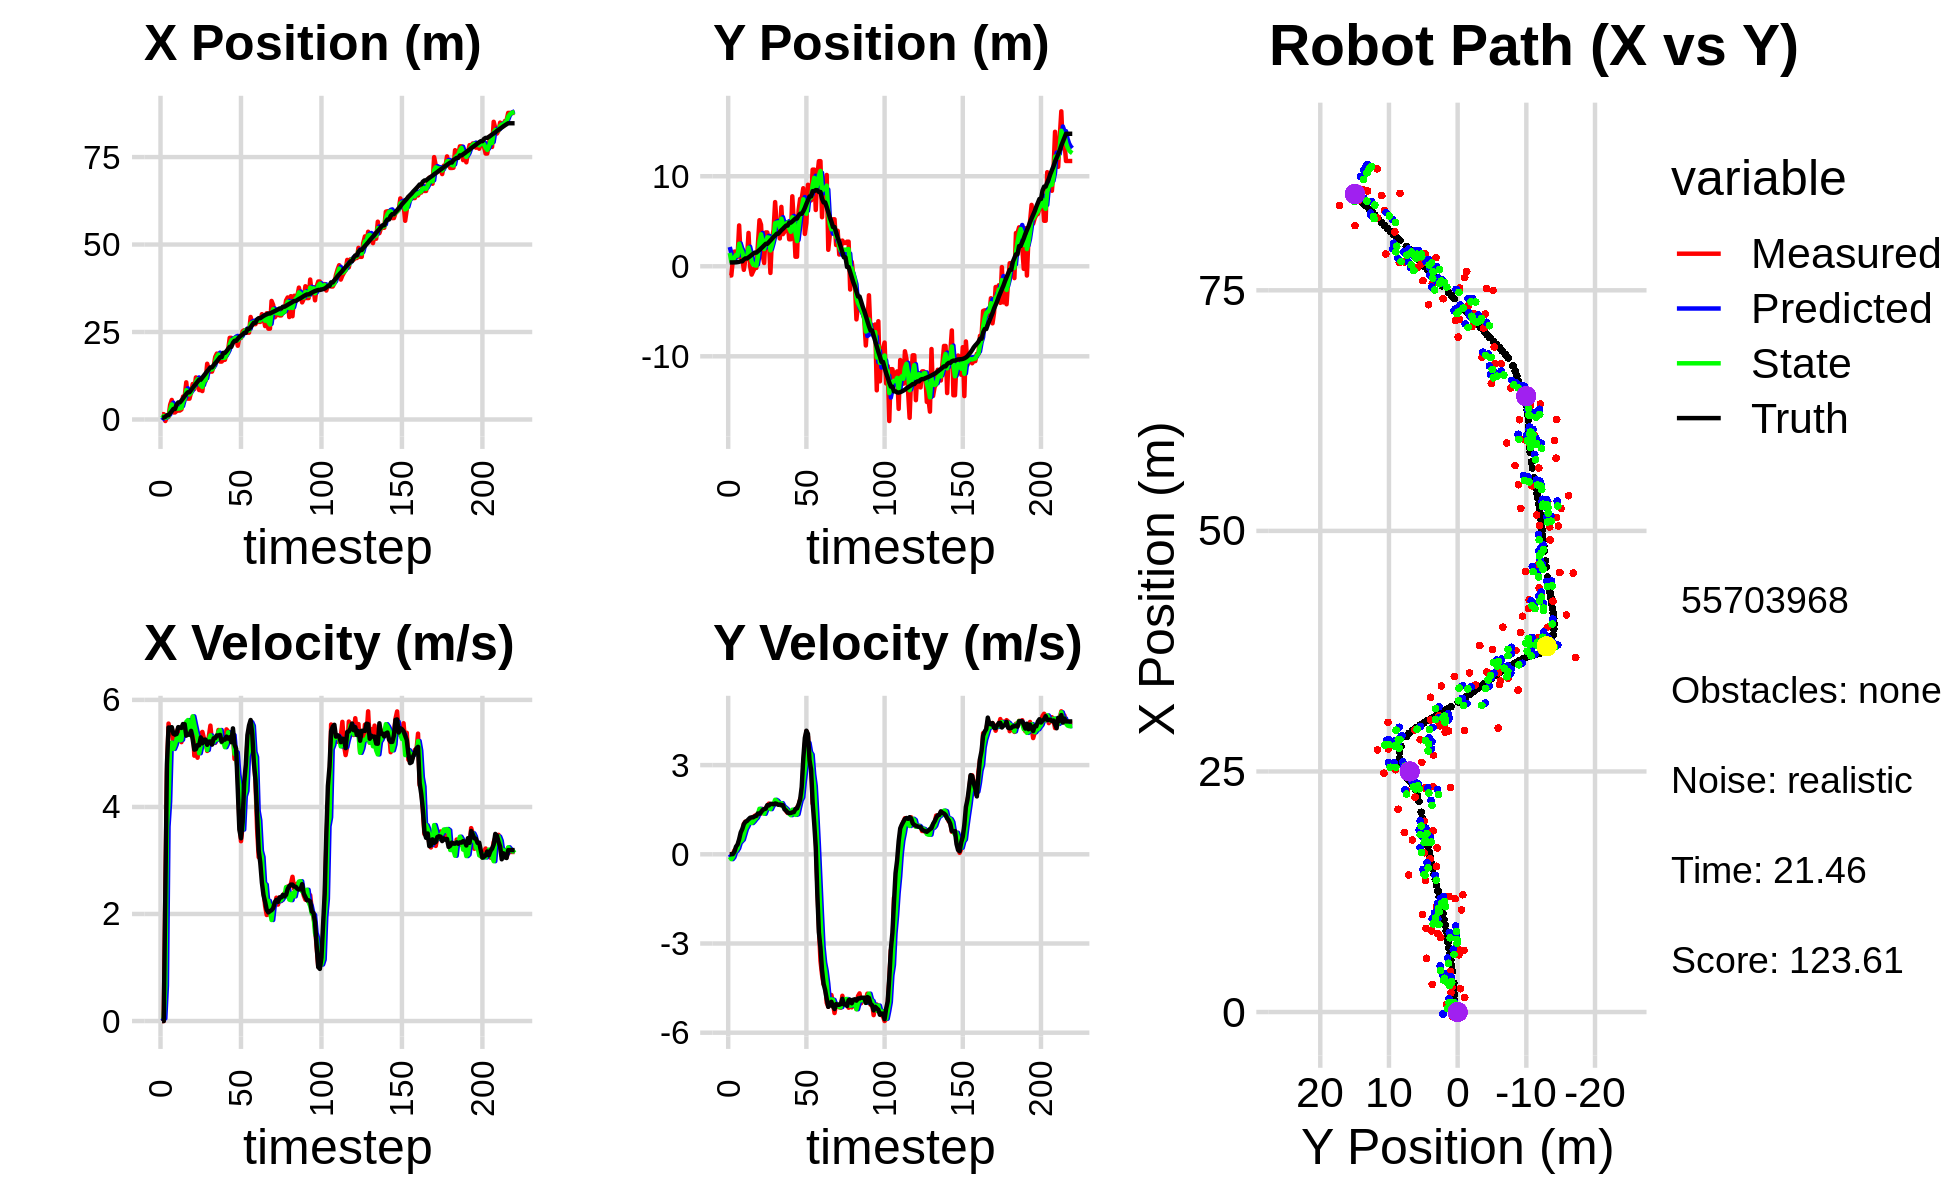

Source data for this figure (header and first rows):
-3.329391480819569038e-01, 2.983656942598099437e+00, 0.000000000000000000e+00, -0.000000000000000000e+00, 0.000000000000000000e+00, 0.000000000000000000e+00, 0.000000000000000000e+00, 0.000000000000000000e+00, -2.027230306647299918e-01, 2.137160179119846681e+00, 0.000000000000000000e+00, 0.000000000000000000e+00, 5.496994850128914534e-01, 4.260039932105421090e-01, 0.000000000000000000e+00, 0.000000000000000000e+00, 0.000000000000000000e+00, 1.854039328463841230e-05
1.522355556034478141e+00, -1.025887429191797873e+00, 0.000000000000000000e+00, -0.000000000000000000e+00, -2.027230306647299918e-01, 2.137160179119846681e+00, 0.000000000000000000e+00, 0.000000000000000000e+00, 3.550817029588235751e-01, 1.479209478803277245e+00, 3.495098523548176989e-02, -8.576582019870082618e-02, 5.496994850128914534e-01, 4.260039932105421090e-01, 0.000000000000000000e+00, 0.000000000000000000e+00, 0.000000000000000000e+00, 5.697197630070149899e-04
1.522355556034478141e+00, -1.025887429191797873e+00, 0.000000000000000000e+00, -0.000000000000000000e+00, 3.585768014823717542e-01, 1.470632896783407251e+00, 3.495098523548176989e-02, -8.576582019870082618e-02, 9.773618359332585381e-01, 5.125196641320677315e-01, 4.824531097780867389e-02, -1.632607712944115497e-01, 5.496994850128914534e-01, 4.260039932105421090e-01, 0.000000000000000000e+00, 0.000000000000000000e+00, 0.000000000000000000e+00, 5.121087451698258519e-05
-4.408455496321631584e-01, 7.447978373852991441e-01, 2.409960529188088341e+00, 1.380802155974717761e-02, 9.821863670310394534e-01, 4.961935870026265571e-01, 4.824531097780867389e-02, -1.632607712944115497e-01, 4.567089630085965357e-01, 5.958456274987301571e-01, 6.595689706875634828e-01, -9.759305444974172850e-02, 7.407357091433037777e-01, 4.263976033332809723e-01, 2.399999999999999911e+00, 6.000000000000000125e-03, 2.400000095367431641e+00, -5.729500669986009598e-03
7.780777807071557195e-01, 1.628201287821879673e+00, 4.635130041259324152e+00, 1.316786957726919505e-01, 5.226658600773528285e-01, 5.860863220537559926e-01, 6.595689706875634828e-01, -9.759305444974172850e-02, 7.413551668436750841e-01, 9.963532315200338552e-01, 3.633156947846902352e+00, 6.934599107910366378e-02, 1.216424643489222523e+00, 4.332784828259560461e-01, 4.799000000000000377e+00, 8.799999999999999489e-02, 4.800000190734863281e+00, -2.840120717883110046e-02
7.780777807071557195e-01, 1.628201287821879673e+00, 5.557757666109982786e+00, 1.578894819303082175e-01, 1.104670861628365364e+00, 1.003287830627944244e+00, 3.633156947846902352e+00, 6.934599107910366378e-02, 9.954819875362531656e-01, 1.248284916356650953e+00, 4.100258665752615883e+00, 1.165207086629515554e-01, 1.216424643489222523e+00, 4.332784828259560461e-01, 5.483999999999999986e+00, 2.580000000000000071e-01, 5.489999771118164062e+00, -2.840120717883110046e-02
4.204824864501098602e+00, 1.041623081314732246e+00, 5.379636728675430746e+00, 3.000879717813405567e-01, 1.405507854111514909e+00, 1.259936987222946003e+00, 4.100258665752615883e+00, 1.165207086629515554e-01, 2.761797725093415146e+00, 1.179781232715616968e+00, 5.186692247661496502e+00, 2.003624238906886734e-01, 1.841958701461098302e+00, 4.584442027255192786e-01, 5.480000000000000426e+00, 3.300000000000000155e-01, 5.489999771118164062e+00, -5.572444945573806763e-02
5.586142241637967132e+00, 4.537232092040322406e+00, 5.469001482088504673e+00, 4.315315267642367281e-01, 3.280466949859564885e+00, 1.199817475104685727e+00, 5.186692247661496502e+00, 2.003624238906886734e-01, 4.301184543883703526e+00, 2.502951185470480233e+00, 5.200523827925492171e+00, 3.763640736537853249e-01, 2.367253958739453434e+00, 4.924742490435759512e-01, 5.490000000000000213e+00, 5.060000000000000053e-01, 5.513000011444091797e+00, -7.874184846878051758e-02
2.009210109197704597e+00, 9.696330120726188717e-01, 5.218211411866095162e+00, 6.291312281007280793e-01, 4.821236926676252921e+00, 2.540587592835858555e+00, 5.200523827925492171e+00, 3.763640736537853249e-01, 3.515916055553557129e+00, 1.937312067355837497e+00, 5.084279093828624418e+00, 4.401223403299969195e-01, 3.003469168924126631e+00, 5.535594214918558853e-01, 5.368000000000000327e+00, 7.319999999999999840e-01, 5.418000221252441406e+00, -1.199854090809822083e-01
2.009210109197704597e+00, 9.696330120726188717e-01, 5.207290342380929360e+00, 6.278145344455512422e-01, 4.024343964936419660e+00, 1.981324301388837306e+00, 5.084279093828624418e+00, 4.401223403299969195e-01, 3.122132878786250565e+00, 1.593064710309380905e+00, 5.159262296174568441e+00, 4.927028022795049145e-01, 3.003469168924126631e+00, 5.535594214918558853e-01, 5.350999999999999979e+00, 8.479999999999999760e-01, 5.418000221252441406e+00, -1.199854090809822083e-01
2.421485364047941236e+00, -3.958626246834373030e-01, 5.385406461613548856e+00, 1.024558374621868495e+00, 3.638059108403707498e+00, 1.642334990537331452e+00, 5.159262296174568441e+00, 4.927028022795049145e-01, 3.082557134570341972e+00, 8.644021010137487027e-01, 5.273254050915484825e+00, 6.731058994283803942e-01, 4.242990195681147547e+00, 7.510032188883258852e-01, 5.363000000000000433e+00, 1.010999999999999899e+00, 5.456999778747558594e+00, -1.880005002021789551e-01
2.551600873213143661e+00, 8.153506690429869197e-01, 5.471041747775828412e+00, 1.097315516455309226e+00, 3.609882539661890544e+00, 9.317126909565867088e-01, 5.273254050915484825e+00, 6.731058994283803942e-01, 3.135883622104215895e+00, 8.975055068335134889e-01, 5.343259836056758694e+00, 8.539714310419244114e-01, 4.873460471293961760e+00, 8.737599396692550258e-01, 5.490999999999999659e+00, 1.090999999999999970e+00, 5.598000049591064453e+00, -1.979415863752365112e-01
2.551600873213143661e+00, 8.153506690429869197e-01, 5.280830127616678027e+00, 1.059165165602002023e+00, 3.670209605709891854e+00, 9.829026499377059300e-01, 5.343259836056758694e+00, 8.539714310419244114e-01, 3.162700635981127828e+00, 9.228793819930323217e-01, 5.244222993275151623e+00, 9.447904408802066945e-01, 4.873460471293961760e+00, 8.737599396692550258e-01, 5.485999999999999766e+00, 1.118999999999999995e+00, 5.598000049591064453e+00, -1.979415863752365112e-01
2.870260178815269736e+00, 3.703258826478484256e+00, 5.210956272812657275e+00, 1.091287983828577612e+00, 3.687122935308642990e+00, 1.017358426081053091e+00, 5.244222993275151623e+00, 9.447904408802066945e-01, 3.310787007628105627e+00, 2.064502464836103002e+00, 5.255604079280849383e+00, 1.089091792665959568e+00, 5.398980796492312884e+00, 9.810007351044378598e-01, 5.475999999999999979e+00, 1.177000000000000046e+00, 5.600999832153320312e+00, -2.064383774995803833e-01
6.566324353308703010e+00, 2.163530722636124864e-02, 5.466755437606772183e+00, 1.200414658295992698e+00, 3.836347415556190743e+00, 2.173411644102698936e+00, 5.255604079280849383e+00, 1.089091792665959568e+00, 5.067224027550530252e+00, 1.340996888232001139e+00, 5.541962508785449160e+00, 1.067274208427376747e+00, 6.027356803237660543e+00, 1.115527644054537859e+00, 5.549000000000000377e+00, 1.227999999999999980e+00, 5.683000087738037109e+00, -2.161539345979690552e-01
6.418136894786080404e+00, -9.259688120836367942e-01, 5.325992992290492722e+00, 1.193132283048237596e+00, 5.621420278429074990e+00, 1.447724309074738702e+00, 5.541962508785449160e+00, 1.067274208427376747e+00, 5.976879882958010981e+00, 5.289766278291856416e-01, 5.474042975384855403e+00, 1.050914197102259084e+00, 6.659021079191185244e+00, 1.255189730355911859e+00, 5.546000000000000263e+00, 1.241999999999999993e+00, 5.683000087738037109e+00, -2.203820645809173584e-01
1.061911672312091071e+01, -5.478938684918388535e-01, 5.375768873818071114e+00, 1.253598342659042020e+00, 6.524284180496496610e+00, 6.340680475394115945e-01, 5.474042975384855403e+00, 1.050914197102259084e+00, 8.368279234071421158e+00, 1.802769009042553550e-01, 5.590735909693086647e+00, 1.104926174852371545e+00, 7.280320823236053229e+00, 1.396516217781866187e+00, 5.333000000000000185e+00, 1.243999999999999995e+00, 5.475999832153320312e+00, -2.291000187397003174e-01
5.946369826571330286e+00, -1.859720813214890689e-01, 5.428718290212906084e+00, 1.294827040535337481e+00, 8.927352825040729911e+00, 2.907695183894924984e-01, 5.590735909693086647e+00, 1.104926174852371545e+00, 7.538575329718787188e+00, 1.104447095451666916e-01, 5.623334776930819068e+00, 1.175205249514040595e+00, 7.781560599742501694e+00, 1.514960303169533784e+00, 5.354000000000000092e+00, 1.276999999999999913e+00, 5.504000186920166016e+00, -2.341397404670715332e-01
5.946369826571330286e+00, -1.859720813214890689e-01, 5.388061707877519702e+00, 1.326721395514316892e+00, 8.100908807411869361e+00, 2.279652344965707456e-01, 5.623334776930819068e+00, 1.175205249514040595e+00, 7.137468288585910869e+00, 7.103528512573983877e-02, 5.345106390657701212e+00, 1.231186080517608694e+00, 7.781560599742501694e+00, 1.514960303169533784e+00, 5.349999999999999645e+00, 1.292999999999999927e+00, 5.504000186920166016e+00, -2.414306104183197021e-01
7.748307108601510507e+00, 2.459498777082152365e+00, 5.468654630125475258e+00, 1.346566074374816457e+00, 7.671978927651680991e+00, 1.941538931775007026e-01, 5.345106390657701212e+00, 1.231186080517608694e+00, 7.715611027018694834e+00, 1.076802296624243427e+00, 5.371471009929921436e+00, 1.354242399614645542e+00, 8.393533408193382783e+00, 1.662041916021562482e+00, 5.421000000000000263e+00, 1.372000000000000108e+00, 5.592000007629394531e+00, -2.414306104183197021e-01
1.013828855767557080e+01, 5.116500272411333761e+00, 5.680899365087297426e+00, 1.457945375851530612e+00, 8.252758128011686622e+00, 1.212226536585707892e+00, 5.371471009929921436e+00, 1.354242399614645542e+00, 9.091648597237186991e+00, 2.730540009966673676e+00, 5.693332519378689227e+00, 1.530254059042150727e+00, 9.013963401435644229e+00, 1.817346944008643606e+00, 5.259999999999999787e+00, 1.364999999999999991e+00, 5.434000015258789062e+00, -2.512181401252746582e-01
8.692937552865306117e+00, 4.614523782628243254e+00, 4.957496792003683872e+00, 1.365061023270115470e+00, 9.660981849175055203e+00, 2.883565415870888771e+00, 5.693332519378689227e+00, 1.530254059042150727e+00, 9.158811195351972856e+00, 3.551562607676487904e+00, 5.548576077625422265e+00, 1.510467176456289806e+00, 9.610498130184099708e+00, 1.974962605435470309e+00, 5.070999999999999730e+00, 1.413999999999999924e+00, 5.263999938964843750e+00, -2.686942517757415771e-01
1.202178984833507336e+01, 1.256073310189750769e+00, 5.219921470537506991e+00, 1.524554374340221452e+00, 9.713668803114515526e+00, 3.702609325322117062e+00, 5.548576077625422265e+00, 1.510467176456289806e+00, 1.075608218378070013e+01, 2.753117864865577857e+00, 5.408142462690388008e+00, 1.436919894548416510e+00, 1.019276016954933084e+01, 2.140036954498328203e+00, 5.080000000000000071e+00, 1.487999999999999989e+00, 5.294000148773193359e+00, -2.841608226299285889e-01
1.178322333108346598e+01, 3.612144134573401222e-01, 4.919926099420203869e+00, 1.449472350088470973e+00, 1.129689643004973831e+01, 2.896809854320419486e+00, 5.408142462690388008e+00, 1.436919894548416510e+00, 1.148620694122199026e+01, 1.912534526888595821e+00, 5.285757281507390104e+00, 1.361887249192116123e+00, 1.078618019770960146e+01, 2.314277542886942207e+00, 5.155999999999999694e+00, 1.516999999999999904e+00, 5.375000000000000000e+00, -2.865069508552551270e-01
8.418636500718838178e+00, 3.760218633570003632e+00, 5.135345877437653250e+00, 1.552882887787113919e+00, 1.201478266937272998e+01, 2.048723251807807344e+00, 5.285757281507390104e+00, 1.361887249192116123e+00, 1.040895984409336528e+01, 2.717988738911381930e+00, 5.003748298846456777e+00, 1.504784764213396908e+00, 1.137866181117330910e+01, 2.489850772801065037e+00, 5.150999999999999801e+00, 1.534999999999999920e+00, 5.375000000000000000e+00, -2.936490178108215332e-01
8.418636500718838178e+00, 3.760218633570003632e+00, 5.365072687596399881e+00, 1.622350230567038754e+00, 1.090933467397801060e+01, 2.868467215332721754e+00, 5.003748298846456777e+00, 1.504784764213396908e+00, 9.778347459504475481e+00, 3.217691788597219826e+00, 5.144358084333888748e+00, 1.586553144266158677e+00, 1.137866181117330910e+01, 2.489850772801065037e+00, 5.299000000000000377e+00, 1.653000000000000025e+00, 5.551000118255615234e+00, -2.936490178108215332e-01
8.122089802933599501e+00, 2.863101898332991890e+00, 5.401678305584411532e+00, 1.703751117943797855e+00, 1.029278326793786391e+01, 3.376347103023835672e+00, 5.144358084333888748e+00, 1.586553144266158677e+00, 9.313533891908846840e+00, 3.180008233642762416e+00, 5.237276465107752799e+00, 1.623332203365930981e+00, 1.198609703773493429e+01, 2.677284493140642763e+00, 5.189000000000000057e+00, 1.641999999999999904e+00, 5.441999912261962891e+00, -3.055350780487060547e-01
1.218847823153359400e+01, -7.435521944696755758e-01, 5.279423213686751382e+00, 1.682370442211134076e+00, 9.837261538419621587e+00, 3.342341453979355670e+00, 5.237276465107752799e+00, 1.623332203365930981e+00, 1.093620498829715793e+01, 1.757307031346857729e+00, 5.191477952141783092e+00, 1.519211598269055941e+00, 1.257698601431794394e+01, 2.864494814259444411e+00, 5.256999999999999673e+00, 1.695000000000000062e+00, 5.522999763488769531e+00, -3.084920048713684082e-01
1.100206464529227368e+01, 3.071473576999337318e+00, 5.225671455239568886e+00, 1.686250505996260696e+00, 1.145535278351133712e+01, 1.909228191173763411e+00, 5.191477952141783092e+00, 1.519211598269055941e+00, 1.125147699635824239e+01, 2.364671193253410575e+00, 5.196100111187094583e+00, 1.632938402996030991e+00, 1.316943901776014592e+01, 3.054561151277265907e+00, 5.256999999999999673e+00, 1.693999999999999950e+00, 5.522999763488769531e+00, -3.121374547481536865e-01
1.592663997430352474e+01, 4.017390801144273382e+00, 5.045991440109234283e+00, 1.637373984469385757e+00, 1.177108700747695202e+01, 2.527965033553013718e+00, 5.196100111187094583e+00, 1.632938402996030991e+00, 1.369593981802703198e+01, 3.106401502269660497e+00, 5.064104972335409016e+00, 1.682755489513820812e+00, 1.378662079566667842e+01, 3.253435625550272103e+00, 5.160999999999999588e+00, 1.681999999999999940e+00, 5.428999900817871094e+00, -3.137705922126770020e-01
1.424302589836125676e+01, 7.127732767954686466e+00, 5.310634467975686945e+00, 1.738649919850158820e+00, 1.420235031526057234e+01, 3.274677051221042579e+00, 5.064104972335409016e+00, 1.682755489513820812e+00, 1.421197170555196898e+01, 4.772098215973212376e+00, 5.252502651968075753e+00, 1.832781708931225717e+00, 1.428538674063887903e+01, 3.416286720226685780e+00, 5.219999999999999751e+00, 1.709000000000000075e+00, 5.492000102996826172e+00, -3.163922727108001709e-01
1.368346875882044245e+01, 4.656914725203305849e+00, 5.519570519888159943e+00, 1.784921188171402884e+00, 1.473722197074877727e+01, 4.955376386866334748e+00, 5.252502651968075753e+00, 1.832781708931225717e+00, 1.426872191638947562e+01, 4.838286335248317194e+00, 5.337881053502928630e+00, 1.801454074982228981e+00, 1.488380020805971604e+01, 3.611844791600234750e+00, 5.224000000000000199e+00, 1.697000000000000064e+00, 5.492000102996826172e+00, -3.127663731575012207e-01
1.368346875882044245e+01, 4.656914725203305849e+00, 5.216046246917590778e+00, 1.686767372761781791e+00, 1.480251002173976893e+01, 5.018431742746540358e+00, 5.337881053502928630e+00, 1.801454074982228981e+00, 1.430670845790414702e+01, 4.875189753528315073e+00, 5.193225974495268460e+00, 1.737585414602658140e+00, 1.488380020805971604e+01, 3.611844791600234750e+00, 5.163999999999999702e+00, 1.665000000000000036e+00, 5.426000118255615234e+00, -3.127663731575012207e-01
1.514218333337755062e+01, 3.089281870618781678e+00, 5.290268858987506206e+00, 1.697702560919008175e+00, 1.482603105535367405e+01, 5.048948294988580443e+00, 5.193225974495268460e+00, 1.737585414602658140e+00, 1.498215396982788938e+01, 4.287043835246930001e+00, 5.207735071386228931e+00, 1.656437053904408652e+00, 1.548109024752475094e+01, 3.804343952977699672e+00, 5.282000000000000028e+00, 1.673999999999999932e+00, 5.540999889373779297e+00, -3.105286061763763428e-01
1.787202101909763741e+01, 6.597399963092977160e+00, 5.197637044983258292e+00, 1.642550601210266636e+00, 1.550292747696651219e+01, 4.452687540637370489e+00, 5.207735071386228931e+00, 1.656437053904408652e+00, 1.656207745853637903e+01, 5.285073167892042179e+00, 5.311225703532162612e+00, 1.719342991348105754e+00, 1.609680908868114813e+01, 4.000789893878708092e+00, 5.285999999999999588e+00, 1.659999999999999920e+00, 5.540999889373779297e+00, -3.060873150825500488e-01
1.883942145053149986e+01, 3.570295705603689473e+00, 5.256219336580634227e+00, 1.626087540888425442e+00, 1.709320002888959422e+01, 5.457007467026852687e+00, 5.311225703532162612e+00, 1.719342991348105754e+00, 1.790360992771784865e+01, 4.722093150804454353e+00, 5.257500299538000910e+00, 1.616246883358258835e+00, 1.660472077139338509e+01, 4.160169138287490576e+00, 5.336000000000000298e+00, 1.649999999999999911e+00, 5.585999965667724609e+00, -3.000257611274719238e-01
1.872768086149427447e+01, 3.847697241408006175e+00, 5.438055509360695261e+00, 1.587380497834905979e+00, 1.842935995767165025e+01, 4.883717839140279793e+00, 5.257500299538000910e+00, 1.616246883358258835e+00, 1.855565943532783280e+01, 4.480733707660251142e+00, 5.408138278131689347e+00, 1.569694013170958469e+00, 1.720828217282157269e+01, 4.342682137488242056e+00, 5.334999999999999964e+00, 1.510999999999999899e+00, 5.545000076293945312e+00, -2.840111851692199707e-01
1.655029016724339286e+01, 4.852797521854804508e+00, 5.270190990810534437e+00, 1.453676719150195584e+00, 1.909647326314100013e+01, 4.637703108977347277e+00, 5.408138278131689347e+00, 1.569694013170958469e+00, 1.789464412960508000e+01, 4.718307716358871140e+00, 5.437145298352104028e+00, 1.523889324977815818e+00, 1.781527298665113435e+01, 4.515482915770284045e+00, 5.346000000000000085e+00, 1.471999999999999975e+00, 5.545000076293945312e+00, -2.691376805305480957e-01
1.655029016724339286e+01, 4.852797521854804508e+00, 5.250194387546698316e+00, 1.389684288075154983e+00, 1.843835865944028996e+01, 4.870696648856652544e+00, 5.437145298352104028e+00, 1.523889324977815818e+00, 1.760228486492241373e+01, 4.860380272216694664e+00, 5.207039775601581155e+00, 1.462275268179127563e+00, 1.781527298665113435e+01, 4.515482915770284045e+00, 5.219000000000000306e+00, 1.405999999999999917e+00, 5.405000209808349609e+00, -2.587578892707824707e-01
1.705203121863359428e+01, 2.995627893604789538e+00, 5.267177725701672308e+00, 1.388037498331130548e+00, 1.812298884248257025e+01, 5.006607799034607176e+00, 5.207039775601581155e+00, 1.462275268179127563e+00, 1.762816732766293271e+01, 4.223924032371383142e+00, 5.245985944504125698e+00, 1.363767796792359821e+00, 1.904009026284645500e+01, 4.842530741249927217e+00, 5.259000000000000341e+00, 1.385000000000000009e+00, 5.439000129699707031e+00, -2.576678097248077393e-01
1.705203121863359428e+01, 2.995627893604789538e+00, 5.143403150359742604e+00, 1.355419697895751563e+00, 1.815276592211334616e+01, 4.360300812050619257e+00, 5.245985944504125698e+00, 1.363767796792359821e+00, 1.766523463509120262e+01, 3.830222061445387460e+00, 5.116669516887411895e+00, 1.315971667695755132e+00, 1.904009026284645500e+01, 4.842530741249927217e+00, 5.258000000000000007e+00, 1.389999999999999902e+00, 5.439000129699707031e+00, -2.576678097248077393e-01
1.865012180811762832e+01, 7.772455944318021892e+00, 5.449378553759248511e+00, 1.446138826970749802e+00, 1.817690158677994461e+01, 3.961819228214963129e+00, 5.116669516887411895e+00, 1.315971667695755132e+00, 1.842902187585830731e+01, 5.444672886074623186e+00, 5.180703292881848832e+00, 1.497887634308112448e+00, 1.954431503981052387e+01, 4.975648894110798359e+00, 5.314000000000000057e+00, 1.409999999999999920e+00, 5.498000144958496094e+00, -2.593978047370910645e-01
1.983081689486992261e+01, 4.850092752918079064e+00, 5.410570806545443645e+00, 1.444203060252595705e+00, 1.894709220514649317e+01, 5.594461649505434231e+00, 5.180703292881848832e+00, 1.497887634308112448e+00, 1.933232534925109647e+01, 5.304094101046489484e+00, 5.396196250109383641e+00, 1.449479592309518061e+00, 2.015340584482717645e+01, 5.137122645160314249e+00, 5.275999999999999801e+00, 1.417999999999999927e+00, 5.515999794006347656e+00, -2.608412206172943115e-01
2.333427542398978716e+01, 1.058225168731302679e+00, 5.245891064923010383e+00, 1.488568669499840569e+00, 1.987194497426203554e+01, 5.449042060277441202e+00, 5.396196250109383641e+00, 1.449479592309518061e+00, 2.147619602614247469e+01, 3.745166294753448089e+00, 5.280213351703334723e+00, 1.325798773275687070e+00, 2.076161164057330311e+01, 5.303318990440519798e+00, 5.301999999999999602e+00, 1.520999999999999908e+00, 5.515999794006347656e+00, -2.764909863471984863e-01
2.333427542398978716e+01, 1.058225168731302679e+00, 5.237059305285897359e+00, 1.575807517056796003e+00, 2.200421736131280781e+01, 3.877746172081016685e+00, 5.280213351703334723e+00, 1.325798773275687070e+00, 2.260001948092909885e+01, 2.789265478228773354e+00, 5.309998239953051424e+00, 1.348598444113663364e+00, 2.076161164057330311e+01, 5.303318990440519798e+00, 5.209999999999999964e+00, 1.542000000000000037e+00, 5.434000015258789062e+00, -2.922781407833099365e-01
2.233413133021661423e+01, 6.195190622177440432e+00, 5.368884361164671049e+00, 1.637329769569350280e+00, 2.313101930492440417e+01, 2.924125322640139579e+00, 5.309998239953051424e+00, 1.348598444113663364e+00, 2.276404144978099708e+01, 4.201452071757160844e+00, 5.342188322430653891e+00, 1.585251428631296422e+00, 2.188267582667222300e+01, 5.636705412143977689e+00, 5.467999999999999972e+00, 1.671000000000000041e+00, 5.717000007629394531e+00, -2.960069477558135986e-01
2.302429449578242782e+01, 7.487653984363418225e+00, 4.895813541202961972e+00, 1.859348985507642604e+00, 2.329826028202406363e+01, 4.359977214620290198e+00, 5.342188322430653891e+00, 1.585251428631296422e+00, 2.319479847013803919e+01, 5.581258190849423428e+00, 4.991391603297678614e+00, 1.810689458111453431e+00, 2.248618477573739227e+01, 5.830842985443408288e+00, 5.161999999999999922e+00, 1.840000000000000080e+00, 5.480000019073486328e+00, -3.629577755928039551e-01
2.302429449578242782e+01, 7.487653984363418225e+00, 5.042585174798784209e+00, 1.915090423724392643e+00, 2.369393763046780776e+01, 5.762327136660569060e+00, 4.991391603297678614e+00, 1.810689458111453431e+00, 2.338570260003167078e+01, 6.434852354275687247e+00, 5.018830709796751499e+00, 1.913744748198201728e+00, 2.248618477573739227e+01, 5.830842985443408288e+00, 5.086999999999999744e+00, 2.261000000000000121e+00, 5.566999912261962891e+00, -3.629577755928039551e-01
2.107295137649872885e+01, 8.669528975147093419e+00, 4.653586509601926657e+00, 2.925943264686033718e+00, 2.388758567101134744e+01, 6.626226829095507753e+00, 5.018830709796751499e+00, 1.913744748198201728e+00, 2.264637783048904041e+01, 7.444990827080510520e+00, 4.610117179018874189e+00, 2.439831155617969483e+00, 2.306134098774100849e+01, 6.100396170265890206e+00, 4.331999999999999851e+00, 3.201999999999999957e+00, 5.387000083923339844e+00, -5.612915158271789551e-01
2.343553120598482309e+01, 3.593598617961087704e+00, 3.733523798256124238e+00, 3.663899628691277943e+00, 2.310738954839092685e+01, 7.688973942642307158e+00, 4.610117179018874189e+00, 2.439831155617969483e+00, 2.317701648497894240e+01, 6.129548616439937980e+00, 4.404259151110064607e+00, 2.864389729872236057e+00, 2.354804962845442518e+01, 6.473817361768955614e+00, 3.575000000000000178e+00, 3.911000000000000032e+00, 5.298999786376953125e+00, -7.759864926338195801e-01
2.327635109421012416e+01, 4.814993395325674719e+00, 3.359830111619088733e+00, 4.140261255237605909e+00, 2.361744240008994922e+01, 6.415987589427161630e+00, 4.404259151110064607e+00, 2.864389729872236057e+00, 2.351014016970449916e+01, 5.826372318882812706e+00, 3.597481681328502212e+00, 3.392906550263827370e+00, 2.395791596174701965e+01, 6.928259386457034097e+00, 3.415000000000000036e+00, 4.155999999999999694e+00, 5.379000186920166016e+00, -8.890812397003173828e-01
2.518470978736716859e+01, 9.050819172862629713e+00, 3.646302031536876154e+00, 3.966739923177669436e+00, 2.386988833783734876e+01, 6.165662973909195266e+00, 3.597481681328502212e+00, 3.392906550263827370e+00, 2.448949135374314423e+01, 7.300302544695280282e+00, 3.577339159789678646e+00, 3.746768906606875227e+00, 2.428977650421392553e+01, 7.330290807962343891e+00, 3.718999999999999861e+00, 4.046000000000000263e+00, 5.467000007629394531e+00, -8.274639844894409180e-01
2.551439738242207866e+01, 7.319543852123292282e+00, 4.357291201614772902e+00, 3.095647935647604321e+00, 2.484722526972211298e+01, 7.674979435355967716e+00, 3.577339159789678646e+00, 3.746768906606875227e+00, 2.511126220256649333e+01, 7.520634196756147638e+00, 4.199213150313493514e+00, 3.439265757491479558e+00, 2.475446671219158290e+01, 7.752356542805448392e+00, 4.456999999999999851e+00, 3.165999999999999925e+00, 5.467000007629394531e+00, -6.177065968513488770e-01
2.551439738242207866e+01, 7.319543852123292282e+00, 4.632832039866000784e+00, 3.291406581937510456e+00, 2.553118351759784233e+01, 7.864560772505295283e+00, 4.199213150313493514e+00, 3.439265757491479558e+00, 2.556512879583853248e+01, 7.649232957416090883e+00, 4.297571701168763525e+00, 3.354478346544336187e+00, 2.475446671219158290e+01, 7.752356542805448392e+00, 4.790000000000000036e+00, 2.851999999999999869e+00, 5.574999809265136719e+00, -6.177065968513488770e-01
2.481636220171977669e+01, 1.073701883689311032e+01, 5.230278192438496454e+00, 1.704461860026681208e+00, 2.599488596595540812e+01, 7.984680792070524724e+00, 4.297571701168763525e+00, 3.354478346544336187e+00, 2.542801206180689988e+01, 9.011947944785498876e+00, 4.948420652742784753e+00, 2.692959564987849497e+00, 2.586352890716039710e+01, 8.341937079349753148e+00, 5.342999999999999972e+00, 1.743000000000000105e+00, 5.619999885559082031e+00, -3.150308728218078613e-01
2.481636220171977669e+01, 1.073701883689311032e+01, 5.278768432365539276e+00, 1.720264033734893561e+00, 2.592285412708117676e+01, 9.281243901284284448e+00, 4.948420652742784753e+00, 2.692959564987849497e+00, 2.543722542811934773e+01, 9.822080474868576161e+00, 5.049286111882891781e+00, 2.297625682766577970e+00, 2.586352890716039710e+01, 8.341937079349753148e+00, 5.522999999999999687e+00, 1.036999999999999922e+00, 5.619999885559082031e+00, -3.150308728218078613e-01
2.929739922255519602e+01, 6.251662029210456772e+00, 5.546841903356305004e+00, 5.073921673403833932e-01, 2.594215403930763841e+01, 1.005184304314523480e+01, 5.049286111882891781e+00, 2.297625682766577970e+00, 2.741824792089923335e+01, 8.531399591475551603e+00, 5.583649358011347097e+00, 1.361196418634207816e+00, 2.638705223740674199e+01, 8.463932527679011386e+00, 5.623999999999999666e+00, 2.409999999999999920e-01, 5.629000186920166016e+00, -9.122020006179809570e-02
2.732552269091473818e+01, 1.009479166437699149e+01, 5.213561708173570786e+00, -1.043677336182019744e+00, 2.797661285670036690e+01, 8.667519233338971674e+00, 5.583649358011347097e+00, 1.361196418634207816e+00, 2.763616183433273576e+01, 9.161351968428290249e+00, 5.515498689014649791e+00, 3.137875739404454301e-01, 2.702737778370748245e+01, 8.444807542688977264e+00, 5.355999999999999872e+00, -1.334000000000000075e+00, 5.519999980926513672e+00, 1.975735276937484741e-01
2.724127238943475859e+01, 1.167850567323140787e+01, 4.931582599847621928e+00, -2.437312713515334739e+00, 2.818771170323419994e+01, 9.192730725822334747e+00, 5.515498689014649791e+00, 3.137875739404454301e-01, 2.779092245078533452e+01, 1.008886880263019847e+01, 5.028895938630655316e+00, -8.569448874291643037e-01, 2.762797516546559606e+01, 8.252373232679676818e+00, 4.823999999999999844e+00, -2.626999999999999780e+00, 5.492000102996826172e+00, 4.590171575546264648e-01
2.724127238943475859e+01, 1.167850567323140787e+01, 4.490010654281446634e+00, -3.577553261553964248e+00, 2.829381204464840138e+01, 1.000317431388728195e+01, 5.028895938630655316e+00, -8.569448874291643037e-01, 2.774905847124750835e+01, 1.058540020022459593e+01, 4.932150494171879451e+00, -2.039915437010883181e+00, 2.762797516546559606e+01, 8.252373232679676818e+00, 4.506000000000000227e+00, -3.137000000000000011e+00, 5.489999771118164062e+00, 6.727747917175292969e-01
2.830021291925115179e+01, 5.447121633954793651e+00, 3.599421993187216007e+00, -4.049554014018293735e+00, 2.824227352066469621e+01, 1.038140865652350797e+01, 4.932150494171879451e+00, -2.039915437010883181e+00, 2.832707409172068580e+01, 8.415112197520945969e+00, 3.925719579020156669e+00, -3.112641612955012071e+00, 2.862639397395978591e+01, 7.494301332417808048e+00, 3.869000000000000217e+00, -3.898000000000000131e+00, 5.492000102996826172e+00, 8.441790342330932617e-01
... 160 more rows
